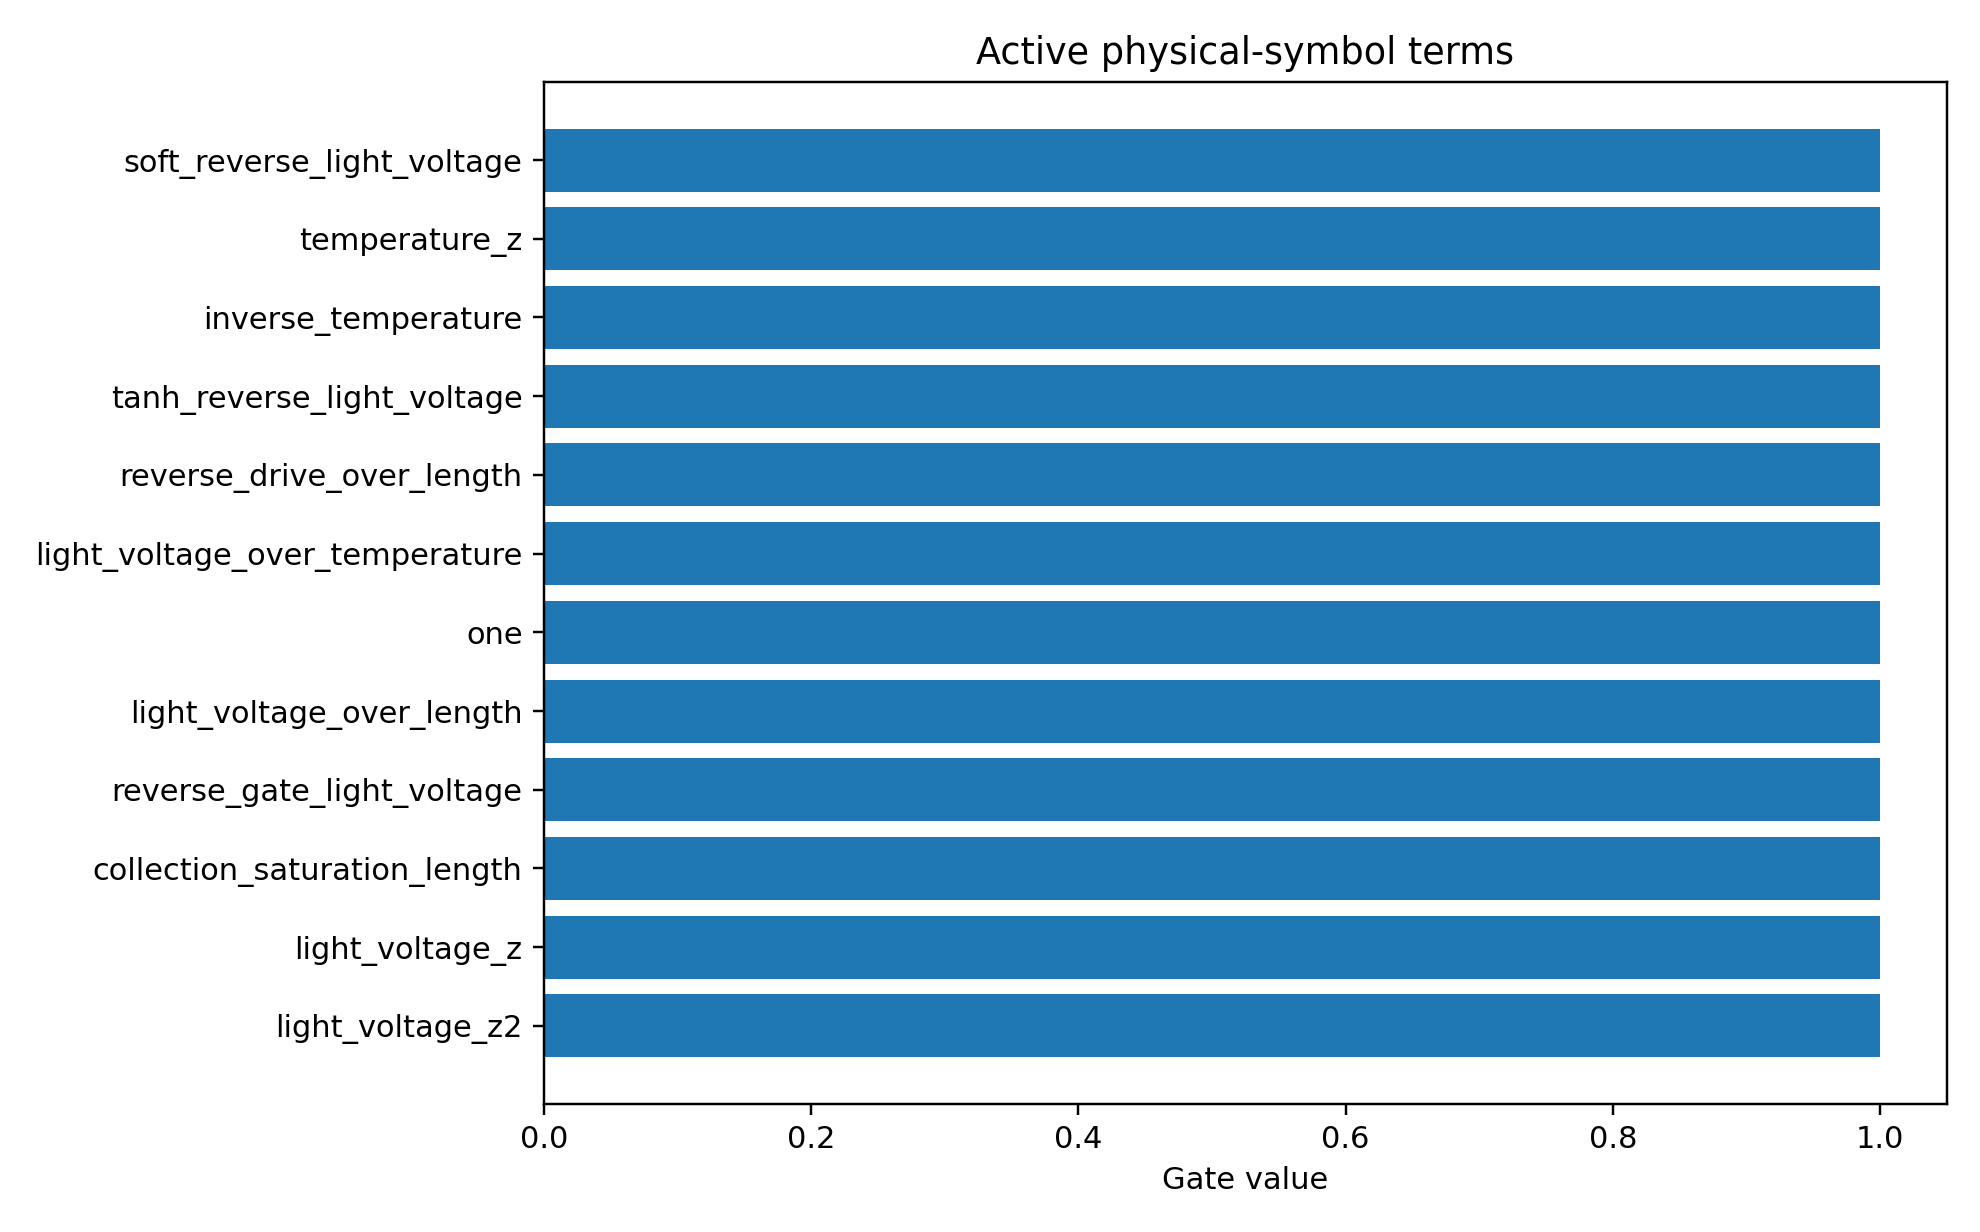

Values plotted in this chart, from the file beside it:
mechanism_index, mechanism, photo_role, mechanism_drive, mechanism_initial_sign, mechanism_scale, term_index, term_name, expression, dependencies, probability, active_gate, coefficient_model_space
1, field_collection, main, reverse, -1.0, -0.2745, 3, soft_reverse_light_voltage, softplus(-light_voltage/0.2), light_voltage, 0.8643, 1.0, 0.1334
1, field_collection, main, reverse, -1.0, -0.2745, 1, light_voltage_z, scaled(light_voltage), light_voltage, 0.8612, 1.0, -0.1558
1, field_collection, main, reverse, -1.0, -0.2745, 19, reverse_drive_over_length, softplus(-light_voltage/0.2)/active_laye…, light_voltage,active_layer_length, 0.8597, 1.0, 0.1292
1, field_collection, main, reverse, -1.0, -0.2745, 13, light_voltage_over_length, light_voltage/active_layer_length, light_voltage,active_layer_length, 0.857, 1.0, -0.1456
2, surface_recombination, surface_loss, reverse, 1.0, 0.05374, 7, reverse_gate_light_voltage, sigmoid(-light_voltage/0.2), light_voltage, 0.8441, 1.0, -0.1054
2, surface_recombination, surface_loss, reverse, 1.0, 0.05374, 8, temperature_z, scaled(simulation_temperature), simulation_temperature, 0.8427, 1.0, 0.3298
2, surface_recombination, surface_loss, reverse, 1.0, 0.05374, 9, inverse_temperature, 1/simulation_temperature, simulation_temperature, 0.83, 1.0, -0.3513
1, field_collection, main, reverse, -1.0, -0.2745, 0, one, 1, , 0.8153, 1.0, 0.07959
1, field_collection, main, reverse, -1.0, -0.2745, 10, light_voltage_over_temperature, light_voltage/simulation_temperature, light_voltage,simulation_temperature, 0.8147, 1.0, -0.1003
1, field_collection, main, reverse, -1.0, -0.2745, 4, tanh_reverse_light_voltage, tanh(-light_voltage/1.0), light_voltage, 0.812, 1.0, 0.0975
4, higher_order_symbolic_residual, residual, all, 0.0, 1.0, 0, one, 1, , 0.8102, 1.0, -0.08299
2, surface_recombination, surface_loss, reverse, 1.0, 0.05374, 19, reverse_drive_over_length, softplus(-light_voltage/0.2)/active_laye…, light_voltage,active_layer_length, 0.7949, 1.0, -0.1136
0, photogeneration, main, all, -1.0, -1.063, 10, light_voltage_over_temperature, light_voltage/simulation_temperature, light_voltage,simulation_temperature, 0.7928, 1.0, 0.04909
0, photogeneration, main, all, -1.0, -1.063, 0, one, 1, , 0.7922, 1.0, 0.05945
0, photogeneration, main, all, -1.0, -1.063, 13, light_voltage_over_length, light_voltage/active_layer_length, light_voltage,active_layer_length, 0.7918, 1.0, 0.08774
1, field_collection, main, reverse, -1.0, -0.2745, 7, reverse_gate_light_voltage, sigmoid(-light_voltage/0.2), light_voltage, 0.7878, 1.0, 0.07916
0, photogeneration, main, all, -1.0, -1.063, 1, light_voltage_z, scaled(light_voltage), light_voltage, 0.7795, 1.0, 0.04172
0, photogeneration, main, all, -1.0, -1.063, 24, collection_saturation_length, (1-exp(-softplus(-light_voltage/0.2)))*a…, light_voltage,active_layer_length, 0.7781, 1.0, -0.06086
4, higher_order_symbolic_residual, residual, all, 0.0, 1.0, 1, light_voltage_z, scaled(light_voltage), light_voltage, 0.7675, 1.0, 0.04009
0, photogeneration, main, all, -1.0, -1.063, 2, light_voltage_z2, scaled(light_voltage)^2, light_voltage, 0.7621, 1.0, -0.03545
4, higher_order_symbolic_residual, residual, all, 0.0, 1.0, 24, collection_saturation_length, (1-exp(-softplus(-light_voltage/0.2)))*a…, light_voltage,active_layer_length, 0.7592, 1.0, -0.04651
4, higher_order_symbolic_residual, residual, all, 0.0, 1.0, 10, light_voltage_over_temperature, light_voltage/simulation_temperature, light_voltage,simulation_temperature, 0.753, 1.0, 0.06387
4, higher_order_symbolic_residual, residual, all, 0.0, 1.0, 13, light_voltage_over_length, light_voltage/active_layer_length, light_voltage,active_layer_length, 0.74, 1.0, -0.05572
2, surface_recombination, surface_loss, reverse, 1.0, 0.05374, 27, reverse_thermal_surface_recomb, softplus(-light_voltage/0.2)*(ge_sio2_re…, light_voltage,ge_sio2_recomb_velocity,ge…, 0.7379, 1.0, -0.09477
4, higher_order_symbolic_residual, residual, all, 0.0, 1.0, 5, reverse_saturation_light_voltage, 1-exp(-(softplus(-light_voltage/0.2)-log…, light_voltage, 0.733, 1.0, 0.03843
4, higher_order_symbolic_residual, residual, all, 0.0, 1.0, 7, reverse_gate_light_voltage, sigmoid(-light_voltage/0.2), light_voltage, 0.7325, 1.0, -0.02178
1, field_collection, main, reverse, -1.0, -0.2745, 2, light_voltage_z2, scaled(light_voltage)^2, light_voltage, 0.7319, 1.0, -0.001042
4, higher_order_symbolic_residual, residual, all, 0.0, 1.0, 4, tanh_reverse_light_voltage, tanh(-light_voltage/1.0), light_voltage, 0.7316, 1.0, 0.02001
4, higher_order_symbolic_residual, residual, all, 0.0, 1.0, 19, reverse_drive_over_length, softplus(-light_voltage/0.2)/active_laye…, light_voltage,active_layer_length, 0.7291, 1.0, -0.04386
4, higher_order_symbolic_residual, residual, all, 0.0, 1.0, 6, forward_gate_light_voltage, sigmoid(light_voltage/0.2), light_voltage, 0.7277, 1.0, 0.01131
1, field_collection, main, reverse, -1.0, -0.2745, 5, reverse_saturation_light_voltage, 1-exp(-(softplus(-light_voltage/0.2)-log…, light_voltage, 0.7245, 1.0, 0.05255
4, higher_order_symbolic_residual, residual, all, 0.0, 1.0, 2, light_voltage_z2, scaled(light_voltage)^2, light_voltage, 0.7228, 1.0, -0.005269
1, field_collection, main, reverse, -1.0, -0.2745, 24, collection_saturation_length, (1-exp(-softplus(-light_voltage/0.2)))*a…, light_voltage,active_layer_length, 0.7154, 1.0, 0.04828
2, surface_recombination, surface_loss, reverse, 1.0, 0.05374, 22, reverse_drive_surface_recomb, softplus(-light_voltage/0.2)*(ge_sio2_re…, light_voltage,ge_sio2_recomb_velocity,ge…, 0.7123, 1.0, -0.07975
3, trap_recombination, trap_loss, reverse, 1.0, 0.03856, 19, reverse_drive_over_length, softplus(-light_voltage/0.2)/active_laye…, light_voltage,active_layer_length, 0.7084, 1.0, -0.109
2, surface_recombination, surface_loss, reverse, 1.0, 0.05374, 10, light_voltage_over_temperature, light_voltage/simulation_temperature, light_voltage,simulation_temperature, 0.6903, 1.0, 0.0733
3, trap_recombination, trap_loss, reverse, 1.0, 0.03856, 0, one, 1, , 0.6761, 1.0, -0.0775
3, trap_recombination, trap_loss, reverse, 1.0, 0.03856, 8, temperature_z, scaled(simulation_temperature), simulation_temperature, 0.6689, 1.0, 0.2209
2, surface_recombination, surface_loss, reverse, 1.0, 0.05374, 3, soft_reverse_light_voltage, softplus(-light_voltage/0.2), light_voltage, 0.6662, 1.0, -0.06797
3, trap_recombination, trap_loss, reverse, 1.0, 0.03856, 1, light_voltage_z, scaled(light_voltage), light_voltage, 0.6509, 1.0, 0.07874
2, surface_recombination, surface_loss, reverse, 1.0, 0.05374, 13, light_voltage_over_length, light_voltage/active_layer_length, light_voltage,active_layer_length, 0.6353, 1.0, 0.06955
2, surface_recombination, surface_loss, reverse, 1.0, 0.05374, 0, one, 1, , 0.6282, 1.0, -0.009158
3, trap_recombination, trap_loss, reverse, 1.0, 0.03856, 13, light_voltage_over_length, light_voltage/active_layer_length, light_voltage,active_layer_length, 0.6264, 1.0, 0.07721
3, trap_recombination, trap_loss, reverse, 1.0, 0.03856, 5, reverse_saturation_light_voltage, 1-exp(-(softplus(-light_voltage/0.2)-log…, light_voltage, 0.5839, 1.0, -0.03547
2, surface_recombination, surface_loss, reverse, 1.0, 0.05374, 2, light_voltage_z2, scaled(light_voltage)^2, light_voltage, 0.5616, 1.0, -0.134
3, trap_recombination, trap_loss, reverse, 1.0, 0.03856, 9, inverse_temperature, 1/simulation_temperature, simulation_temperature, 0.5498, 1.0, -0.1792
2, surface_recombination, surface_loss, reverse, 1.0, 0.05374, 4, tanh_reverse_light_voltage, tanh(-light_voltage/1.0), light_voltage, 0.548, 1.0, -0.02402
3, trap_recombination, trap_loss, reverse, 1.0, 0.03856, 3, soft_reverse_light_voltage, softplus(-light_voltage/0.2), light_voltage, 0.5304, 1.0, -0.05984
2, surface_recombination, surface_loss, reverse, 1.0, 0.05374, 1, light_voltage_z, scaled(light_voltage), light_voltage, 0.5301, 1.0, 0.0501
3, trap_recombination, trap_loss, reverse, 1.0, 0.03856, 4, tanh_reverse_light_voltage, tanh(-light_voltage/1.0), light_voltage, 0.5299, 1.0, -0.02734
3, trap_recombination, trap_loss, reverse, 1.0, 0.03856, 23, reverse_drive_trap_A, softplus(-light_voltage/0.2)*trap_assist…, light_voltage,trap_assisted_recomb_A, 0.5166, 1.0, -0.04111
2, surface_recombination, surface_loss, reverse, 1.0, 0.05374, 5, reverse_saturation_light_voltage, 1-exp(-(softplus(-light_voltage/0.2)-log…, light_voltage, 0.4996, 1.0, -0.03699
1, field_collection, main, reverse, -1.0, -0.2745, 25, length_collection_saturation, 1-exp(-active_layer_length/40), active_layer_length, 0.4817, 1.0, 0.07595
1, field_collection, main, reverse, -1.0, -0.2745, 11, length_z, scaled(active_layer_length), active_layer_length, 0.4638, 1.0, 0.06415
3, trap_recombination, trap_loss, reverse, 1.0, 0.03856, 7, reverse_gate_light_voltage, sigmoid(-light_voltage/0.2), light_voltage, 0.446, 1.0, -0.02179
0, photogeneration, main, all, -1.0, -1.063, 12, inverse_length, 1/active_layer_length, active_layer_length, 0.4427, 1.0, -0.08263
1, field_collection, main, reverse, -1.0, -0.2745, 12, inverse_length, 1/active_layer_length, active_layer_length, 0.4399, 1.0, -0.05543
0, photogeneration, main, all, -1.0, -1.063, 11, length_z, scaled(active_layer_length), active_layer_length, 0.4319, 1.0, 0.009246
4, higher_order_symbolic_residual, residual, all, 0.0, 1.0, 11, length_z, scaled(active_layer_length), active_layer_length, 0.407, 1.0, 0.03667
4, higher_order_symbolic_residual, residual, all, 0.0, 1.0, 12, inverse_length, 1/active_layer_length, active_layer_length, 0.403, 1.0, -0.01253
... 90 more rows
